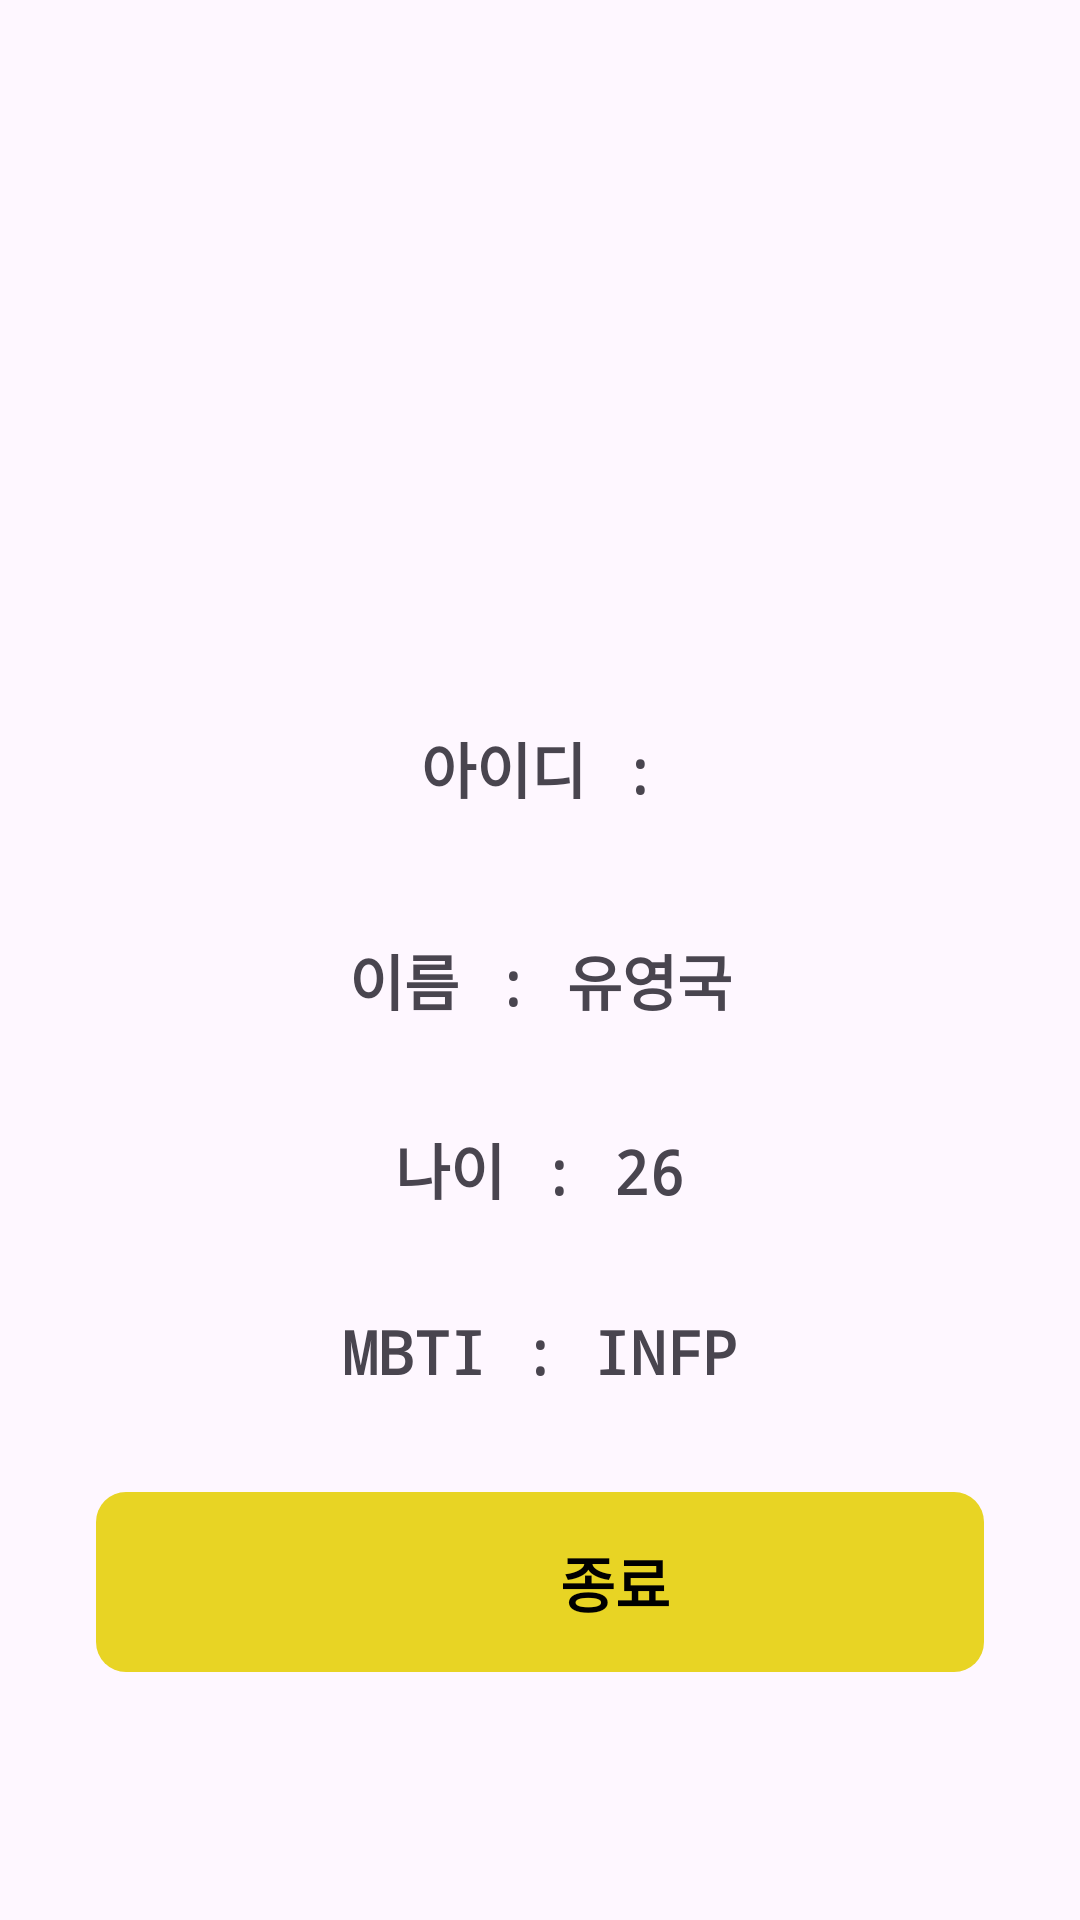

Produce the Android XML layout that renders to this screen, including the resource entries it uses.
<!-- AndroidManifest.xml: application theme Theme.Ex4_makePage -->
<!-- res/layout/activity_home.xml -->
<?xml version="1.0" encoding="utf-8"?>
<androidx.constraintlayout.widget.ConstraintLayout xmlns:android="http://schemas.android.com/apk/res/android"
    xmlns:app="http://schemas.android.com/apk/res-auto"
    xmlns:tools="http://schemas.android.com/tools"
    android:layout_width="match_parent"
    android:layout_height="match_parent"
    tools:context=".HomeActivity">

    <ImageView
        android:id="@+id/iv_signInLogo"
        android:layout_width="150dp"
        android:layout_height="150dp"
        android:src="@drawable/lv2"
        app:layout_constraintBottom_toBottomOf="parent"
        app:layout_constraintEnd_toEndOf="parent"
        app:layout_constraintStart_toStartOf="parent"
        app:layout_constraintTop_toTopOf="parent"
        app:layout_constraintVertical_bias="0.15" />


    <LinearLayout
        android:id="@+id/linearLayout"
        android:layout_width="match_parent"
        android:layout_height="wrap_content"
        android:layout_margin="15dp"
        android:layout_marginStart="32dp"
        android:layout_marginTop="24dp"
        android:layout_marginEnd="32dp"
        android:layout_marginBottom="24dp"
        android:gravity="center_horizontal"
        android:orientation="horizontal"
        app:layout_constraintBottom_toTopOf="@+id/tv_userName"
        app:layout_constraintEnd_toEndOf="parent"
        app:layout_constraintStart_toStartOf="parent"
        app:layout_constraintTop_toBottomOf="@+id/iv_signInLogo">

        <TextView
            android:layout_width="wrap_content"
            android:layout_height="wrap_content"
            android:layout_gravity="center_horizontal"
            android:text="@string/home_id"
            android:textSize="20dp"
            android:textStyle="bold"
            android:typeface="monospace" />

        <TextView
            android:id="@+id/tv_userId"
            android:layout_width="wrap_content"
            android:layout_height="wrap_content"
            android:layout_gravity="center_horizontal"
            android:text=""
            android:textSize="20dp"
            android:textStyle="bold"
            android:typeface="monospace" />
    </LinearLayout>


    <TextView
        android:id="@+id/tv_userName"
        android:layout_width="wrap_content"
        android:layout_height="wrap_content"
        android:layout_gravity="center_horizontal"
        android:layout_marginStart="32dp"
        android:layout_marginTop="24dp"
        android:layout_marginEnd="32dp"
        android:layout_marginBottom="16dp"
        android:text="@string/home_name"
        android:textSize="20dp"
        android:textStyle="bold"
        android:typeface="monospace"
        app:layout_constraintBottom_toTopOf="@+id/textView2"
        app:layout_constraintEnd_toEndOf="parent"
        app:layout_constraintStart_toStartOf="parent"
        app:layout_constraintTop_toBottomOf="@+id/linearLayout" />


    <TextView
        android:id="@+id/textView2"
        android:layout_width="wrap_content"
        android:layout_height="wrap_content"
        android:layout_gravity="center_horizontal"
        android:layout_margin="15dp"
        android:layout_marginStart="32dp"
        android:layout_marginTop="16dp"
        android:layout_marginEnd="32dp"
        android:layout_marginBottom="16dp"
        android:text="@string/home_age"
        android:textSize="20dp"
        android:textStyle="bold"
        android:typeface="monospace"
        app:layout_constraintBottom_toTopOf="@+id/textView"
        app:layout_constraintEnd_toEndOf="parent"
        app:layout_constraintStart_toStartOf="parent"
        app:layout_constraintTop_toBottomOf="@+id/tv_userName" />

    <TextView
        android:id="@+id/textView"
        android:layout_width="wrap_content"
        android:layout_height="wrap_content"
        android:layout_gravity="center_horizontal"
        android:layout_margin="15dp"
        android:layout_marginStart="32dp"
        android:layout_marginTop="16dp"
        android:layout_marginEnd="32dp"
        android:layout_marginBottom="16dp"
        android:text="@string/home_mbti"
        android:textSize="20dp"
        android:textStyle="bold"
        android:typeface="monospace"
        app:layout_constraintBottom_toTopOf="@+id/btn_close"
        app:layout_constraintEnd_toEndOf="parent"
        app:layout_constraintStart_toStartOf="parent"
        app:layout_constraintTop_toBottomOf="@+id/textView2" />

    <androidx.constraintlayout.widget.ConstraintLayout
        android:id="@+id/btn_close"
        android:layout_width="0dp"
        android:layout_height="60dp"
        android:layout_marginStart="32dp"
        android:layout_marginTop="16dp"
        android:layout_marginEnd="32dp"
        android:layout_marginBottom="80dp"
        android:background="@drawable/selector_button"
        app:layout_constraintBottom_toBottomOf="parent"
        app:layout_constraintEnd_toEndOf="parent"
        app:layout_constraintStart_toStartOf="parent"
        app:layout_constraintTop_toBottomOf="@+id/textView">

        <ImageView
            android:id="@+id/imageView2"
            android:layout_width="40dp"
            android:layout_height="40dp"
            android:src="@drawable/btn_drawable_selector"
            app:layout_constraintBottom_toBottomOf="parent"
            app:layout_constraintEnd_toStartOf="@id/tv_finish"
            app:layout_constraintHorizontal_bias="0.5"
            app:layout_constraintHorizontal_chainStyle="packed"
            app:layout_constraintStart_toStartOf="parent"
            app:layout_constraintTop_toTopOf="parent" />


        <TextView
            android:id="@+id/tv_finish"
            android:layout_width="wrap_content"
            android:layout_height="wrap_content"
            android:layout_marginLeft="10dp"
            android:text="@string/close_btn"
            android:textColor="@drawable/btn_text_selector"
            android:textSize="20dp"
            android:textStyle="bold"
            app:layout_constraintBottom_toBottomOf="parent"
            app:layout_constraintEnd_toEndOf="parent"
            app:layout_constraintHorizontal_bias="0.5"
            app:layout_constraintStart_toEndOf="@id/imageView2"
            app:layout_constraintTop_toTopOf="parent" />


    </androidx.constraintlayout.widget.ConstraintLayout>


</androidx.constraintlayout.widget.ConstraintLayout>
<!-- resources referenced by this layout -->
<resources>
  <!-- drawable btn_drawable_selector (drawable) -->
  <?xml version="1.0" encoding="utf-8"?>
  <selector xmlns:android="http://schemas.android.com/apk/res/android">
  
      <item android:drawable="@drawable/lv5" android:state_pressed="true"/>
      <item android:drawable="@drawable/lv2" android:state_focused="true"/>
      <item android:drawable="@drawable/lv2"/>
  
  </selector>
  <!-- drawable btn_text_selector (drawable) -->
  <?xml version="1.0" encoding="utf-8"?>
  <selector xmlns:android="http://schemas.android.com/apk/res/android">
      <item android:state_pressed="true" android:color="#FFFFFF"/>
      <item android:color="@color/black"/>
  </selector>
  <!-- drawable selector_button (drawable) -->
  <?xml version="1.0" encoding="utf-8"?>
  <selector xmlns:android="http://schemas.android.com/apk/res/android">
  
      <item android:state_pressed="true">
          <shape android:shape="rectangle">
              <solid android:color="#DA3C30"/>
              <corners android:radius="10dp"/>
          </shape>
      </item>
  
      <item>
          <shape android:shape="rectangle">
              <solid android:color="#E8D424"/>
              <corners android:radius="10dp"/>
          </shape>
      </item>
  </selector>
  <string name="close_btn">종료</string>
  <string name="home_age">나이 : 26</string>
  <string name="home_id">아이디 :</string>
  <string name="home_mbti">MBTI : INFP</string>
  <string name="home_name">이름 : 유영국</string>
  <style name="Theme.Ex4_makePage" parent="Base.Theme.Ex4_makePage" />
  <style name="Base.Theme.Ex4_makePage" parent="Theme.Material3.DayNight.NoActionBar">
          
          
      </style>
  <!-- not gathered from this repository: default colours our renderer supplied (Android Studio template values) -->
  <color name="black">#FF000000</color>
</resources>
